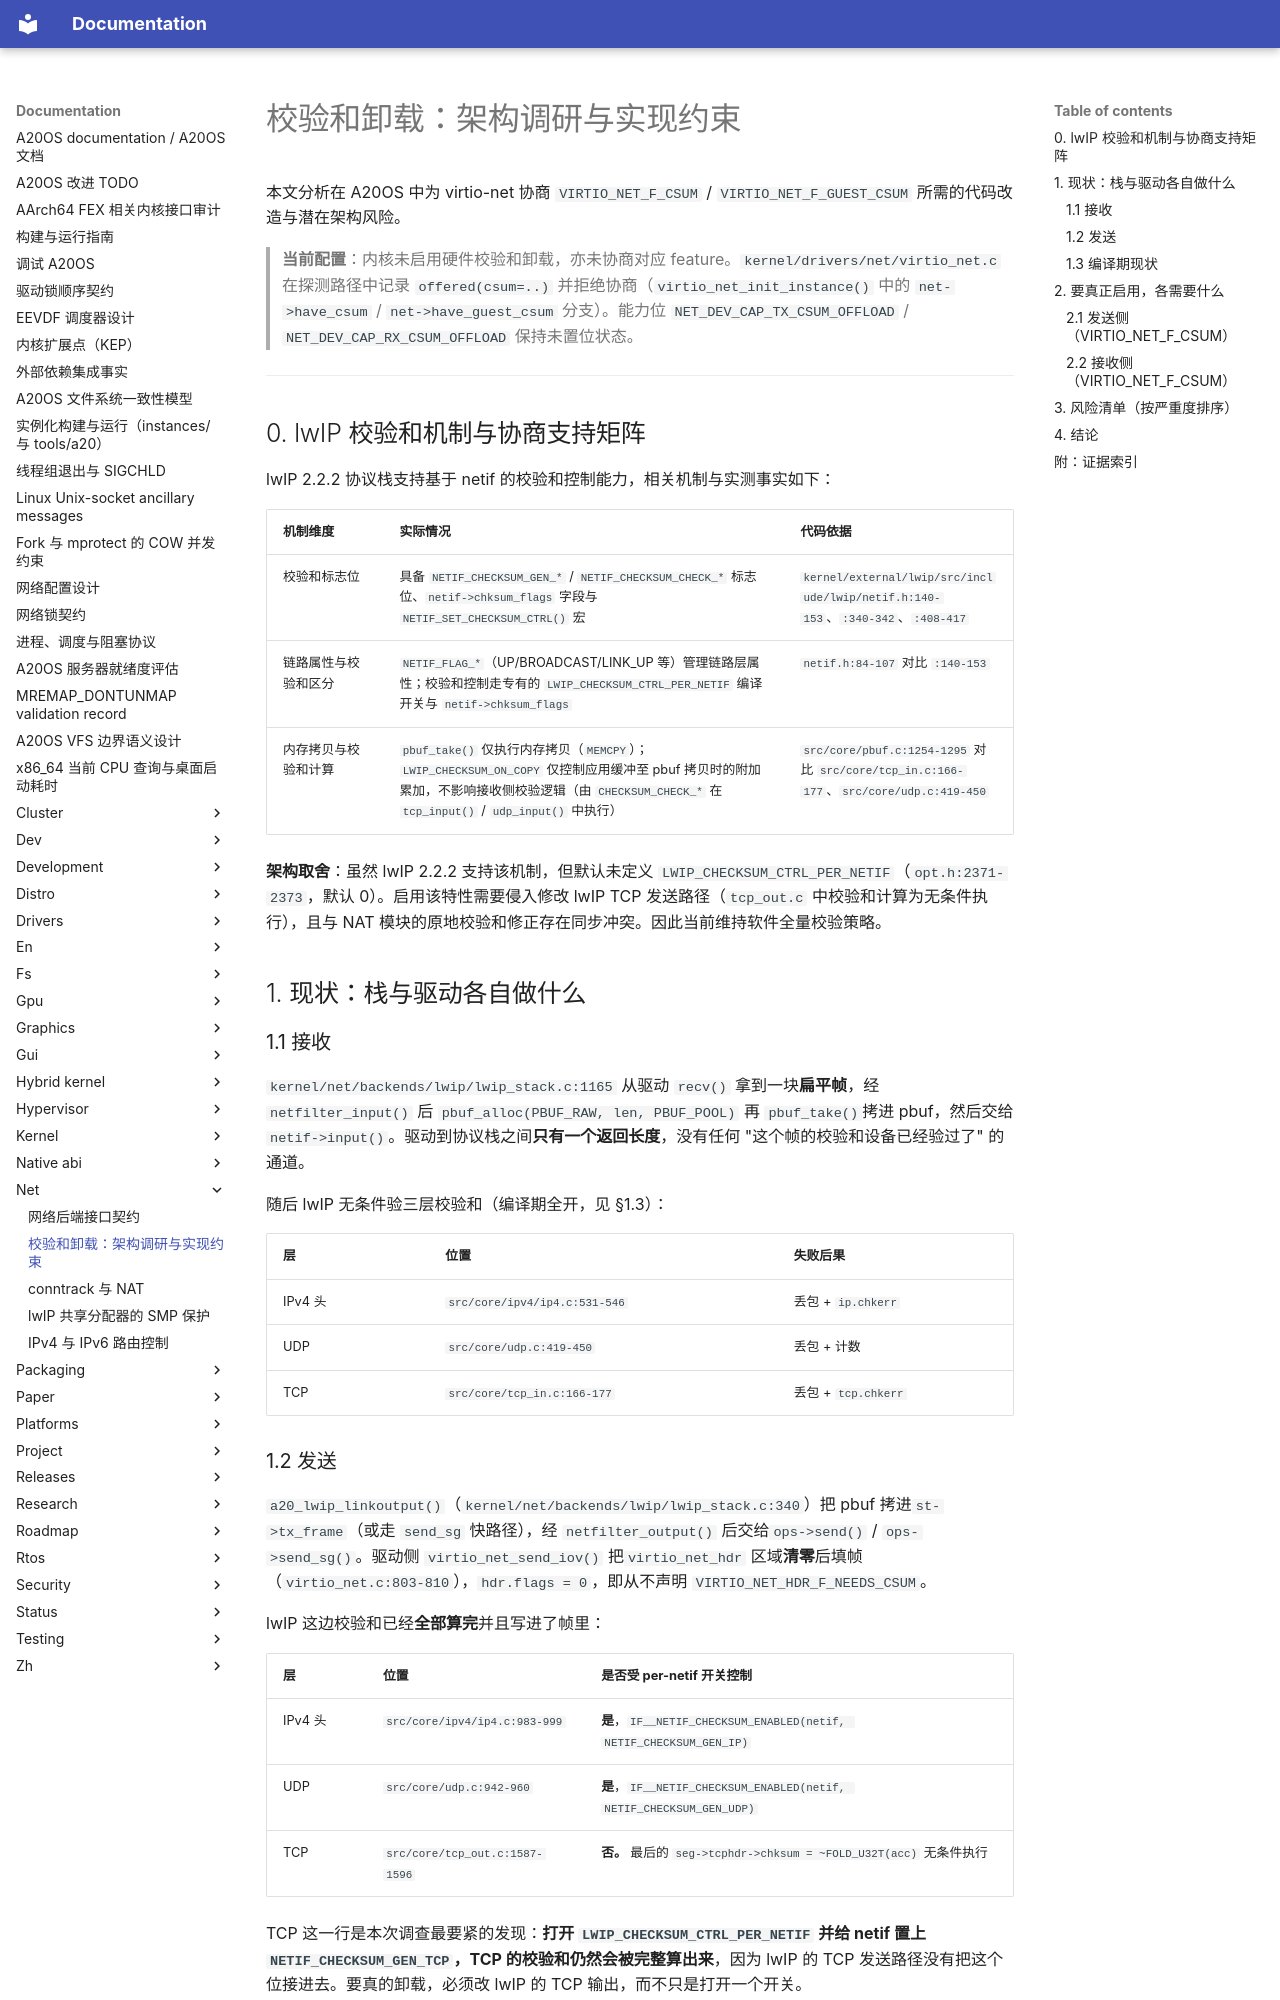

repository: fQwQf/A20OS · page: net/checksum-offload/index.html · generator: mkdocs

# 校验和卸载：架构调研与实现约束

本文分析在 A20OS 中为 virtio-net 协商 `VIRTIO_NET_F_CSUM` / `VIRTIO_NET_F_GUEST_CSUM` 所需的代码改造与潜在架构风险。

> **当前配置**：内核未启用硬件校验和卸载，亦未协商对应 feature。`kernel/drivers/net/virtio_net.c` 在探测路径中记录 `offered(csum=..)` 并拒绝协商（`virtio_net_init_instance()` 中的 `net->have_csum` / `net->have_guest_csum` 分支）。能力位 `NET_DEV_CAP_TX_CSUM_OFFLOAD` / `NET_DEV_CAP_RX_CSUM_OFFLOAD` 保持未置位状态。

---

## 0. lwIP 校验和机制与协商支持矩阵

lwIP 2.2.2 协议栈支持基于 netif 的校验和控制能力，相关机制与实测事实如下：

| 机制维度 | 实际情况 | 代码依据 |
|---|---|---|
| 校验和标志位 | 具备 `NETIF_CHECKSUM_GEN_*` / `NETIF_CHECKSUM_CHECK_*` 标志位、`netif->chksum_flags` 字段与 `NETIF_SET_CHECKSUM_CTRL()` 宏 | `kernel/external/lwip/src/include/lwip/netif.h:140-153`、`:340-342`、`:408-417` |
| 链路属性与校验和区分 | `NETIF_FLAG_*`（UP/BROADCAST/LINK_UP 等）管理链路层属性；校验和控制走专有的 `LWIP_CHECKSUM_CTRL_PER_NETIF` 编译开关与 `netif->chksum_flags` | `netif.h:84-107` 对比 `:140-153` |
| 内存拷贝与校验和计算 | `pbuf_take()` 仅执行内存拷贝（`MEMCPY`）；`LWIP_CHECKSUM_ON_COPY` 仅控制应用缓冲至 pbuf 拷贝时的附加累加，不影响接收侧校验逻辑（由 `CHECKSUM_CHECK_*` 在 `tcp_input()` / `udp_input()` 中执行） | `src/core/pbuf.c:1254-1295` 对比 `src/core/tcp_in.c:166-177`、`src/core/udp.c:419-450` |

**架构取舍**：虽然 lwIP 2.2.2 支持该机制，但默认未定义 `LWIP_CHECKSUM_CTRL_PER_NETIF`（`opt.h:2371-2373`，默认 0）。启用该特性需要侵入修改 lwIP TCP 发送路径（`tcp_out.c` 中校验和计算为无条件执行），且与 NAT 模块的原地校验和修正存在同步冲突。因此当前维持软件全量校验策略。

## 1. 现状：栈与驱动各自做什么

### 1.1 接收

`kernel/net/backends/lwip/lwip_stack.c:1165` 从驱动 `recv()` 拿到一块**扁平帧**，经`netfilter_input()` 后 `pbuf_alloc(PBUF_RAW, len, PBUF_POOL)` 再 `pbuf_take()`拷进 pbuf，然后交给 `netif->input()`。驱动到协议栈之间**只有一个返回长度**，没有任何 "这个帧的校验和设备已经验过了" 的通道。

随后 lwIP 无条件验三层校验和（编译期全开，见 §1.3）：

| 层 | 位置 | 失败后果 |
|---|---|---|
| IPv4 头 | `src/core/ipv4/ip4.c:531-546` | 丢包 + `ip.chkerr` |
| UDP | `src/core/udp.c:419-450` | 丢包 + 计数 |
| TCP | `src/core/tcp_in.c:166-177` | 丢包 + `tcp.chkerr` |

### 1.2 发送

`a20_lwip_linkoutput()`（`kernel/net/backends/lwip/lwip_stack.c:340`）把 pbuf 拷进`st->tx_frame`（或走 `send_sg` 快路径），经 `netfilter_output()` 后交给`ops->send()` / `ops->send_sg()`。驱动侧 `virtio_net_send_iov()` 把`virtio_net_hdr` 区域**清零**后填帧（`virtio_net.c:803-810`），`hdr.flags = 0`，即从不声明 `VIRTIO_NET_HDR_F_NEEDS_CSUM`。

lwIP 这边校验和已经**全部算完**并且写进了帧里：

| 层 | 位置 | 是否受 per-netif 开关控制 |
|---|---|---|
| IPv4 头 | `src/core/ipv4/ip4.c:983-999` | **是**，`IF__NETIF_CHECKSUM_ENABLED(netif, NETIF_CHECKSUM_GEN_IP)` |
| UDP | `src/core/udp.c:942-960` | **是**，`IF__NETIF_CHECKSUM_ENABLED(netif, NETIF_CHECKSUM_GEN_UDP)` |
| TCP | `src/core/tcp_out.c:1587-1596` | **否。** 最后的 `seg->tcphdr->chksum = ~FOLD_U32T(acc)` 无条件执行 |

TCP 这一行是本次调查最要紧的发现：**打开 `LWIP_CHECKSUM_CTRL_PER_NETIF` 并给 netif 置上 `NETIF_CHECKSUM_GEN_TCP`，TCP 的校验和仍然会被完整算出来**，因为 lwIP 的 TCP 发送路径没有把这个位接进去。要真的卸载，必须改 lwIP 的 TCP 输出，而不只是打开一个开关。
